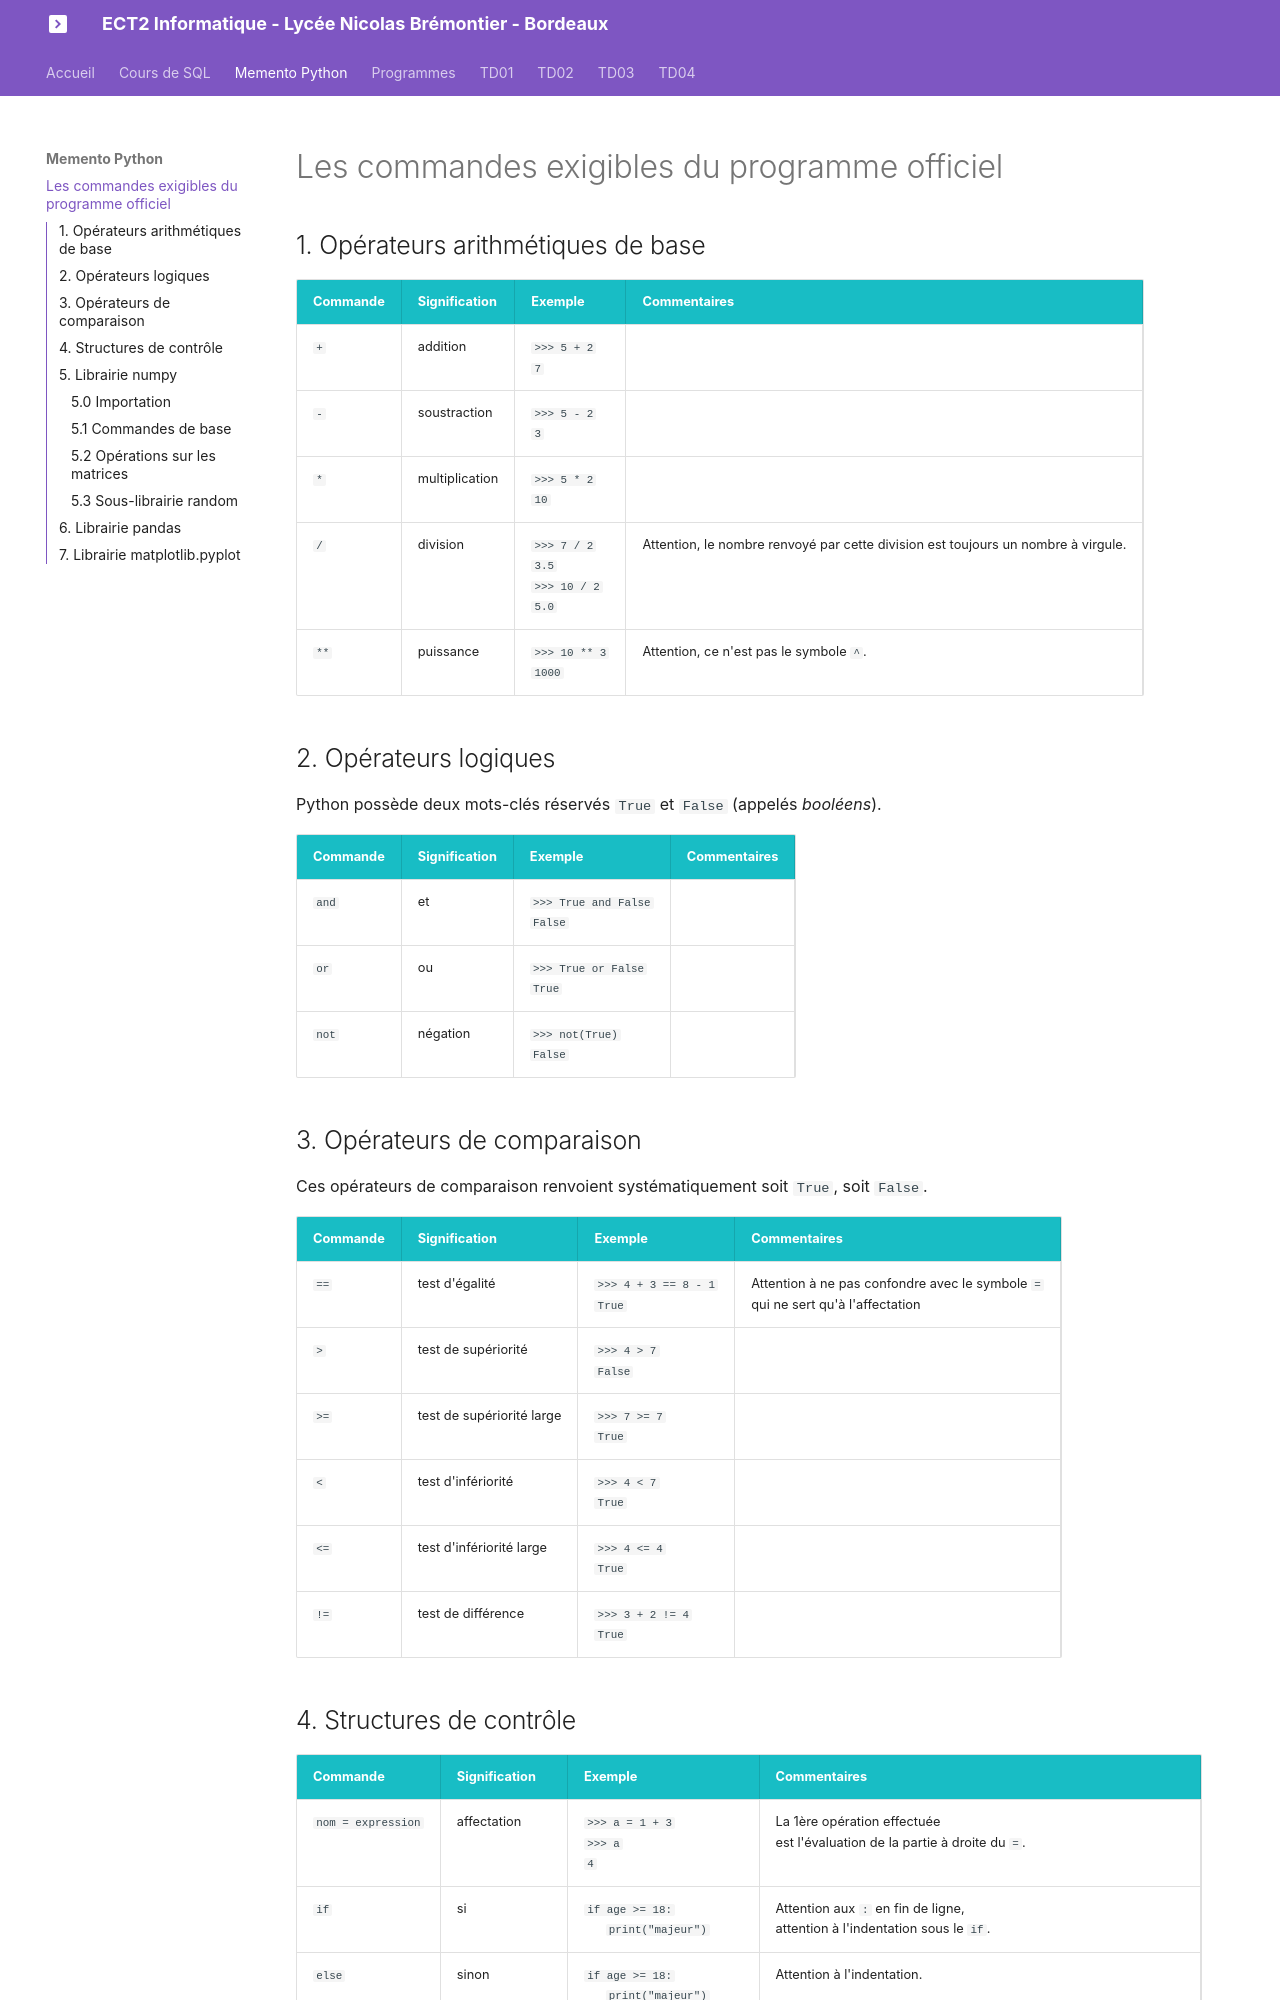

repository: glassus/ect2 · page: Memento_Python/commandes/index.html · generator: mkdocs

# Les commandes exigibles du programme officiel



## 1. Opérateurs arithmétiques de base

|  Commande | Signification | Exemple | Commentaires |
|-----|----|----|----|
| ```+``` | addition | ```>>> 5 + 2``` <br /> ```7``` | |  
| ```-``` | soustraction | ```>>> 5 - 2``` <br /> ```3``` | |  
| ```*``` | multiplication | ```>>> 5 * 2``` <br /> ```10``` | |  
| ```/``` | division | ```>>> 7 / 2``` <br /> ```3.5``` <br />  ```>>> 10 / 2``` <br /> ```5.0```| Attention, le nombre renvoyé par cette division est toujours un nombre à virgule.|  
| ```**``` | puissance | ```>>> 10 ** 3``` <br /> ```1000``` | Attention, ce n'est pas le symbole ```^```.|  


## 2. Opérateurs logiques

Python possède deux mots-clés réservés ```True``` et ```False``` (appelés *booléens*).  

|  Commande | Signification | Exemple | Commentaires |
|-----|----|----|----|
| ```and``` | et | ```>>> True and False``` <br /> ```False``` | |  
| ```or``` | ou | ```>>> True or False``` <br /> ```True``` | | 
| ```not``` | négation | ```>>> not(True)``` <br /> ```False``` | | 


## 3. Opérateurs de comparaison

Ces opérateurs de comparaison renvoient systématiquement soit ```True```, soit ```False```.  

|  Commande | Signification | Exemple | Commentaires |
|-----|----|----|----|
| ```==``` | test d'égalité | ```>>> 4 + 3 == 8 - 1``` <br /> ```True``` | Attention à ne pas confondre avec le symbole ```=``` <br /> qui ne sert qu'à l'affectation|  
| ```>``` | test de supériorité | ```>>> 4 > 7``` <br /> ```False``` | | 
| ```>=``` | test de supériorité large | ```>>> 7 >= 7``` <br /> ```True``` | |
| ```<``` | test d'infériorité | ```>>> 4 < 7``` <br /> ```True``` | | 
| ```<=``` | test d'infériorité large | ```>>> 4 <= 4``` <br /> ```True``` | |
| ```!=``` | test de différence | ```>>> 3 + 2 != 4``` <br /> ```True``` | |
